9-way image classification set "dataset_damage" from GitHub (sirnikLiK/krabs); label vocabulary: damage 10 to 19 percent, damage 20 to 29 percent, damage 30 to 39 percent, damage 40 to 49 percent, damage 50 to 59 percent, damage 60 to 69 percent, damage 70 to 79 percent, damage 80 to 89 percent, damage 90 to 99 percent.

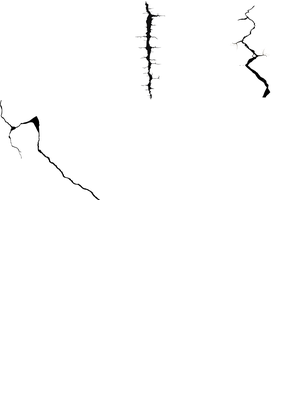
Label: damage 20 to 29 percent

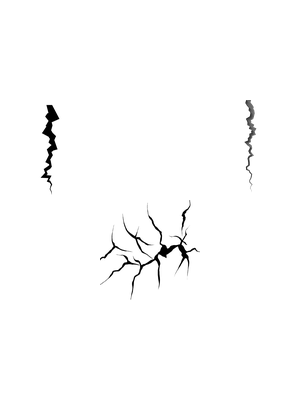
Label: damage 40 to 49 percent

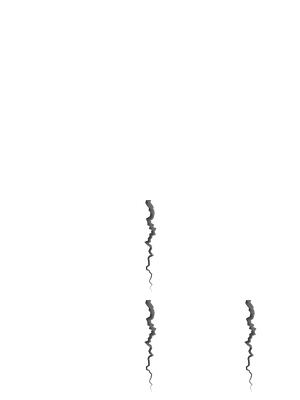
Label: damage 30 to 39 percent

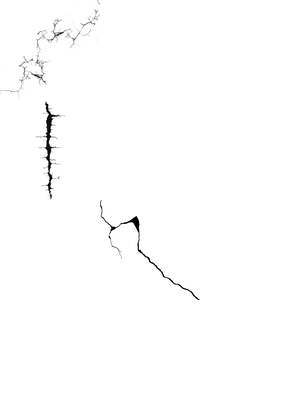
Label: damage 40 to 49 percent

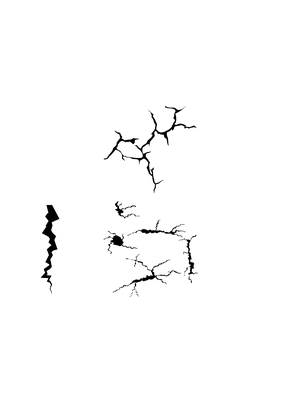
Label: damage 60 to 69 percent

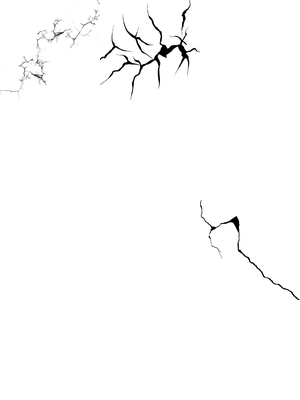
Label: damage 20 to 29 percent
